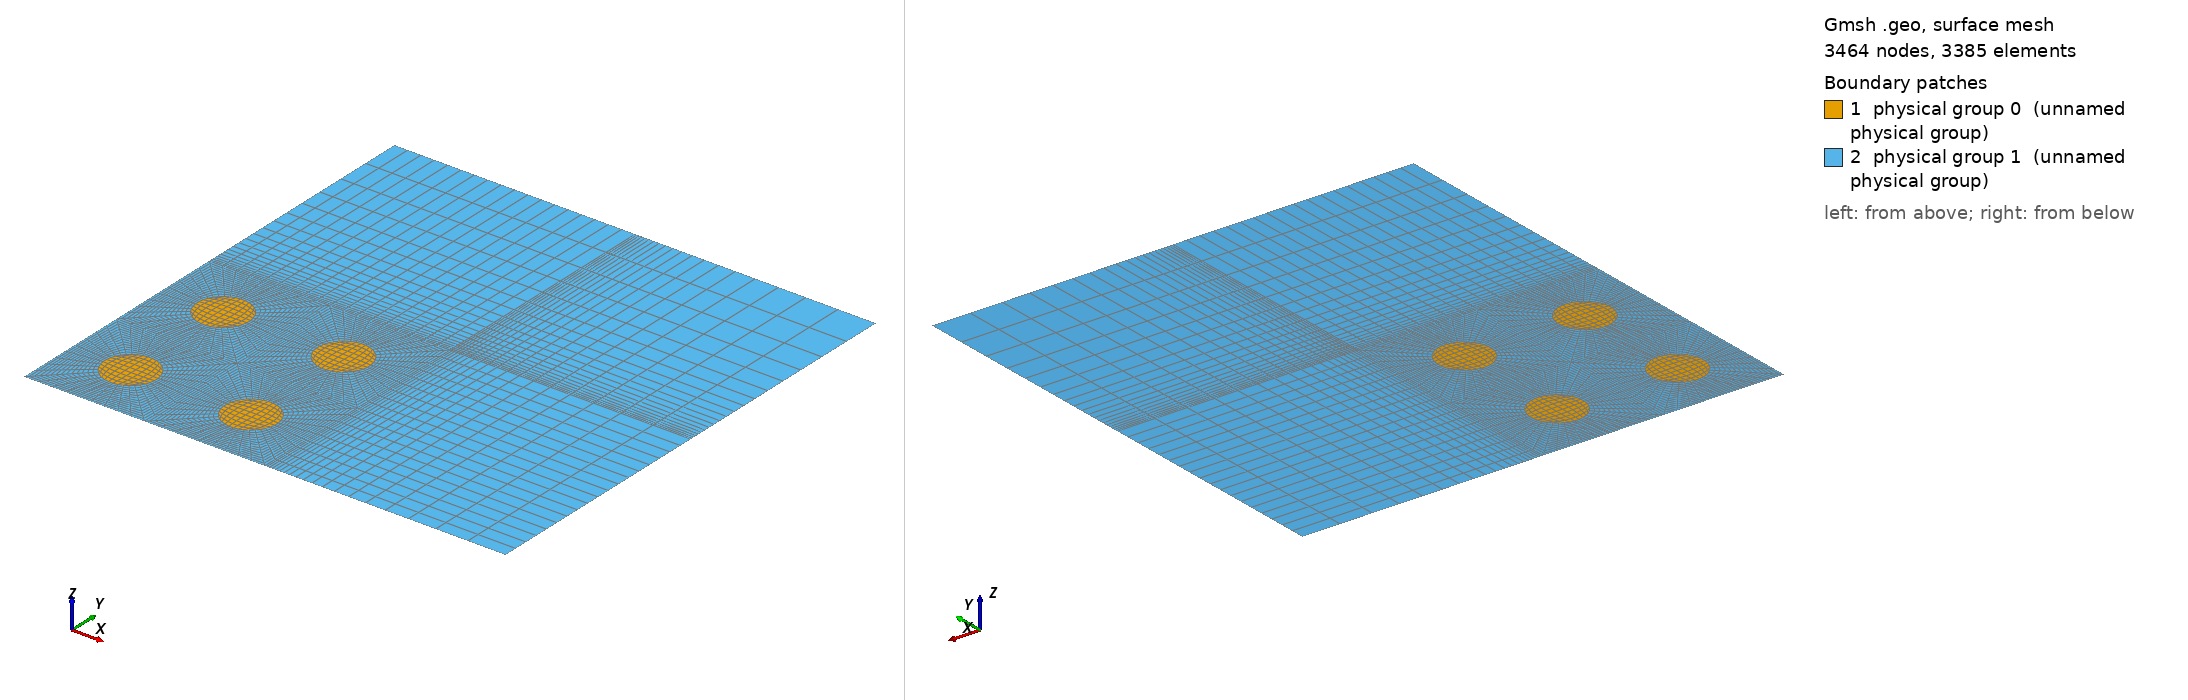

Gmsh geometry script, surface-meshed: 3464 nodes, 3385 surface elements. Boundary patches (legend numbers): 1 physical group 0 (unnamed physical group), 2 physical group 1 (unnamed physical group). Left view from above one corner, right view from below the opposite corner. Legend entries are the model's physical surfaces. The drawing asked Gmsh for element sizes between 1% and 20% of the model's largest extent; the script's own settings can give other sizes.

=== test.geo (drawn) ===
pitch = 0.0126;
circle_r = 0.0108/2;
bottom_left_circle = pitch/2;

Point(1) = {0, 0, 0};
Point(2) = {pitch, 0, 0};
Point(3) = {pitch, pitch, 0};
Point(4) = {0, pitch, 0};
//
// Outer Box domain
//
Line(1) = {1, 2};
Line(2) = {2, 3};
Line(3) = {3, 4};
Line(4) = {4, 1};
// Points that make up the circle
Point(5) = {bottom_left_circle,bottom_left_circle,0.0};
Point(6) = {bottom_left_circle-circle_r*Cos(Pi/4.)/2.,bottom_left_circle+circle_r*Cos(Pi/4.)/2.,0.0};
Point(7) = {bottom_left_circle-circle_r*Cos(Pi/4.)/2.,bottom_left_circle-circle_r*Cos(Pi/4.)/2.,0.0};
Point(8) = {bottom_left_circle+circle_r*Cos(Pi/4.)/2.,bottom_left_circle-circle_r*Cos(Pi/4.)/2.,0.0};
Point(9) = {bottom_left_circle+circle_r*Cos(Pi/4.)/2.,bottom_left_circle+circle_r*Cos(Pi/4.)/2.,0.0};

// Curves that connect points defining circle
Circle(5) = {6,5,7};
Circle(6) = {7,5,8};
Circle(7) = {8,5,9};
Circle(8) = {9,5,6};
// specify closed loop to make surface
Curve Loop(1) = {-5,-8,-7,-6};
Surface(1) = {1};
// break area outside circle into four surfaces
// First define lines, the line loops, then the
// surfaces
Line(9) = {1,7};
Line(10) = {8,2};
Line(11) = {9,3};
Line(12) = {6,4};

Curve Loop(3) = {9,6,10,-1};
Curve Loop(4) = {-10,7,11,-2};
Curve Loop(5) = {-11,8,12,-3};
Curve Loop(6) = {-12,5,-9,-4};

Surface(2) = {3};
Surface(3) = {4};
Surface(4) = {5};
Surface(5) = {6};
Translate{ pitch, 0.0, 0.0} { Duplicata{Surface{1};}  }
Translate{ 0.0, pitch, 0.0} { Duplicata{Surface{1};}  }
Translate{ pitch, pitch, 0.0} { Duplicata{Surface{1};}  }

Translate{ pitch, 0.0, 0.0} { Duplicata{Surface{2};}  }
Translate{ 0.0, pitch, 0.0} { Duplicata{Surface{2};}  }
Translate{ pitch, pitch, 0.0} { Duplicata{Surface{2};}  }

Translate{ pitch, 0.0, 0.0} { Duplicata{Surface{3};}  }
Translate{ 0.0, pitch, 0.0} { Duplicata{Surface{3};}  }
Translate{ pitch, pitch, 0.0} { Duplicata{Surface{3};}  }

Translate{ pitch, 0.0, 0.0} { Duplicata{Surface{4};}  }
Translate{ 0.0, pitch, 0.0} { Duplicata{Surface{4};}  }
Translate{ pitch, pitch, 0.0} { Duplicata{Surface{4};}  }

Translate{ pitch, 0.0, 0.0} { Duplicata{Surface{5};}  }
Translate{ 0.0, pitch, 0.0} { Duplicata{Surface{5};}  }
Translate{ pitch, pitch, 0.0} { Duplicata{Surface{5};}  }

Coherence;
Point(104) = {0, 4*pitch, 0};
Point(105) = {pitch, 4*pitch, 0};
Point(106) = {2*pitch, 4*pitch, 0};
Point(107) = {4*pitch, 4*pitch, 0};

Point(108) = {4*pitch , 2*pitch, 0};
Point(109) = {4*pitch , pitch, 0};
Point(110) = {4*pitch , 0, 0};


Line(77) = {103,104};
Line(78) = {104,105};
Line(79) = {105,81};

Line(80) = {105,106};
Line(81) = {106,92};

Line(82) = {106,107};
Line(83) = {107,108};
Line(84) = {108,92};

Line(85) = {108,109};
Line(86) = {109,70};

Line(87) = {109,110};
Line(88) = {110,59};

Curve Loop(100) = {77,78,79,-65};
Curve Loop(101) = {81,-70,-79,80};
Curve Loop(102) = {82,83,84,-81};
Curve Loop(103) = {85,86,-56,-84};
Curve Loop(104) = {87,88,-46,-86};

Surface(100) = {100};
Surface(101) = {101};
Surface(102) = {102};
Surface(103) = {103};
Surface(104) = {104};
Physical Line(0) = {1,32,88};
Physical Line(1) = {87,85,83};
Physical Line(2) = {78,80,82};
Physical Line(3) = {4,76,77};
Physical Surface(0) = {1,13,18,23};
Physical Surface(1) = {2,3,4,5,28,42,57,71,37,52,66,77,33,47,61,72,100,101,102,103,104};
// bottom left cell
Transfinite Line {5, 7} = 10 Using Progression 1;
Transfinite Line {6, 8} = 10 Using Progression 1;
//
Transfinite Line {9, 10} = 15 Using Progression 1;
Transfinite Line {6, 1} = 10 Using Progression 1;
//
Transfinite Line {10, 11} = 15 Using Progression 1;
Transfinite Line {7, 2} = 10 Using Progression 1;
//
Transfinite Line {12, 11} = 15 Using Progression 1;
Transfinite Line {3, 8} = 10 Using Progression 1;
//
Transfinite Line {12, 9} = 15 Using Progression 1;
Transfinite Line {4, 5} = 10 Using Progression 1;
//
Transfinite Surface {1};
Transfinite Surface {2};
Transfinite Surface {3};
Transfinite Surface {4};
Transfinite Surface {5};


// bottom right cell
Transfinite Line {14, 16} = 10 Using Progression 1;
Transfinite Line {17, 15} = 10 Using Progression 1;
//
Transfinite Line {29, 31} = 15 Using Progression 1;
Transfinite Line {17, 32} = 10 Using Progression 1;
//
Transfinite Line {31, 45} = 15 Using Progression 1;
Transfinite Line {16, 46} = 10 Using Progression 1;
//
Transfinite Line {45, 60} = 15 Using Progression 1;
Transfinite Line {15, 41} = 10 Using Progression 1;
//
Transfinite Line {60, 29} = 15 Using Progression 1;
Transfinite Line {2, 14} = 10 Using Progression 1;
//
Transfinite Surface {28};
Transfinite Surface {42};
Transfinite Surface {57};
Transfinite Surface {71};
Transfinite Surface {13};

// top right cell
Transfinite Line {24, 26} = 10 Using Progression 1;
Transfinite Line {25, 27} = 10 Using Progression 1;
//
Transfinite Line {38, 40} = 15 Using Progression 1;
Transfinite Line {27, 41} = 10 Using Progression 1;
//
Transfinite Line {40, 55} = 15 Using Progression 1;
Transfinite Line {26, 56} = 10 Using Progression 1;
//
Transfinite Line {55, 69} = 15 Using Progression 1;
Transfinite Line {25, 70} = 10 Using Progression 1;
//
Transfinite Line {69, 38} = 15 Using Progression 1;
Transfinite Line {51, 24} = 10 Using Progression 1;
//
Transfinite Surface {37};
Transfinite Surface {52};
Transfinite Surface {66};
Transfinite Surface {77};
Transfinite Surface {23};

// top left cell
Transfinite Line {19, 21} = 10 Using Progression 1;
Transfinite Line {20, 22} = 10 Using Progression 1;
//
Transfinite Line {34, 36} = 15 Using Progression 1;
Transfinite Line {22, 3} = 10 Using Progression 1;
//
Transfinite Line {36, 50} = 15 Using Progression 1;
Transfinite Line {21, 51} = 10 Using Progression 1;
//
Transfinite Line {50, 64} = 15 Using Progression 1;
Transfinite Line {20, 65} = 10 Using Progression 1;
//
Transfinite Line {64, 34} = 15 Using Progression 1;
Transfinite Line {19, 76} = 10 Using Progression 1;
//
Transfinite Surface {33};
Transfinite Surface {47};
Transfinite Surface {61};
Transfinite Surface {72};
Transfinite Surface {18};


//outside region

Transfinite Line {65, 78} = 10 Using Progression 1;
Transfinite Line {-77, 79} = 20 Using Progression 0.85;
//
Transfinite Line {70, 80} = 10 Using Progression 1;
Transfinite Line {79, 81} = 20 Using Progression 0.85;
//
Transfinite Line {81, 83} = 20 Using Progression 0.85;
Transfinite Line {-82, 84} = 20 Using Progression 0.85;
//
Transfinite Line {84, 86} = 20 Using Progression 0.85;
Transfinite Line {56, 85} = 10 Using Progression 1;
//
Transfinite Line {86, 88} = 20 Using Progression 0.85;
Transfinite Line {46, 87} = 10 Using Progression 1;

Transfinite Surface {100};
Transfinite Surface {101};
Transfinite Surface {102};
Transfinite Surface {103};
Transfinite Surface {104};

Recombine Surface "*";
